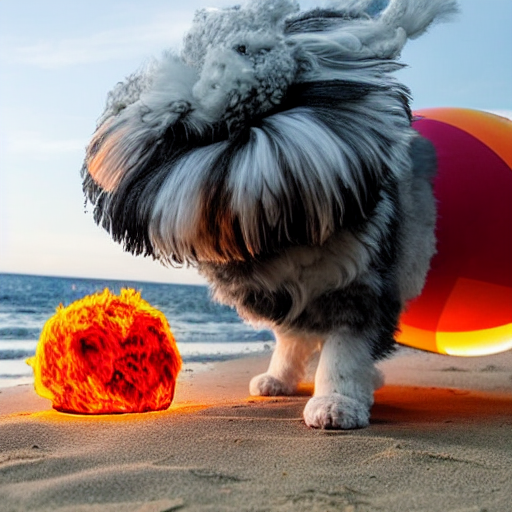
Generation parameters embedded in this image by AUTOMATIC1111 Stable Diffusion web UI or a fork of it (Forge, ...) (PNG 'parameters' text chunk):
dog with fur made of fire standing on top of a beach ball, on the beach
Steps: 20, Sampler: DPM2 a Karras, CFG scale: 7, Seed: 3138108408, Size: 512x512, Model hash: 81761151